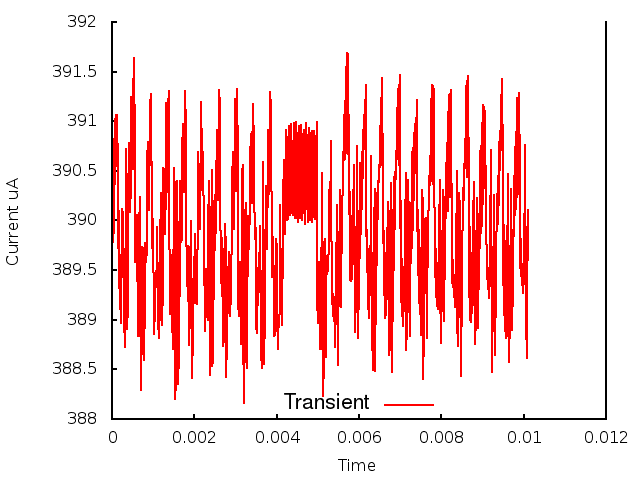

Source data for this figure (header and first rows):
0.000000, 0.000000, 3.897399
1, 0.000010, 3.906
2, 0.000020, 3.898
3, 0.000030, 3.908
4, 0.000040, 3.899
5, 0.000050, 3.908
6, 0.000060, 3.902
7, 0.000070, 3.91
8, 0.000080, 3.904
9, 0.000090, 3.911
10, 0.000100, 3.905
11, 0.000110, 3.911
12, 0.000120, 3.909
13, 0.000130, 3.91
14, 0.000140, 3.906
15, 0.000150, 3.897
16, 0.000160, 3.901
17, 0.000170, 3.893
18, 0.000180, 3.898
19, 0.000190, 3.891
20, 0.000200, 3.897
21, 0.000210, 3.891
22, 0.000220, 3.896
23, 0.000230, 3.89
24, 0.000240, 3.899
25, 0.000250, 3.901
26, 0.000260, 3.897
27, 0.000270, 3.901
28, 0.000280, 3.893
29, 0.000290, 3.89
30, 0.000300, 3.89
31, 0.000310, 3.887
32, 0.000320, 3.89
33, 0.000330, 3.896
34, 0.000340, 3.905
35, 0.000350, 3.907
36, 0.000360, 3.892
37, 0.000370, 3.889
38, 0.000380, 3.891
39, 0.000390, 3.895
40, 0.000400, 3.902
41, 0.000410, 3.907
42, 0.000420, 3.908
43, 0.000430, 3.903
44, 0.000440, 3.901
45, 0.000450, 3.903
46, 0.000460, 3.908
47, 0.000470, 3.912
48, 0.000480, 3.912
49, 0.000490, 3.907
50, 0.000500, 3.905
51, 0.000510, 3.907
52, 0.000520, 3.912
53, 0.000530, 3.916
54, 0.000540, 3.915
55, 0.000550, 3.909
56, 0.000560, 3.897
57, 0.000570, 3.896
58, 0.000580, 3.897
59, 0.000590, 3.9
60, 0.000600, 3.901
... 951 more rows
